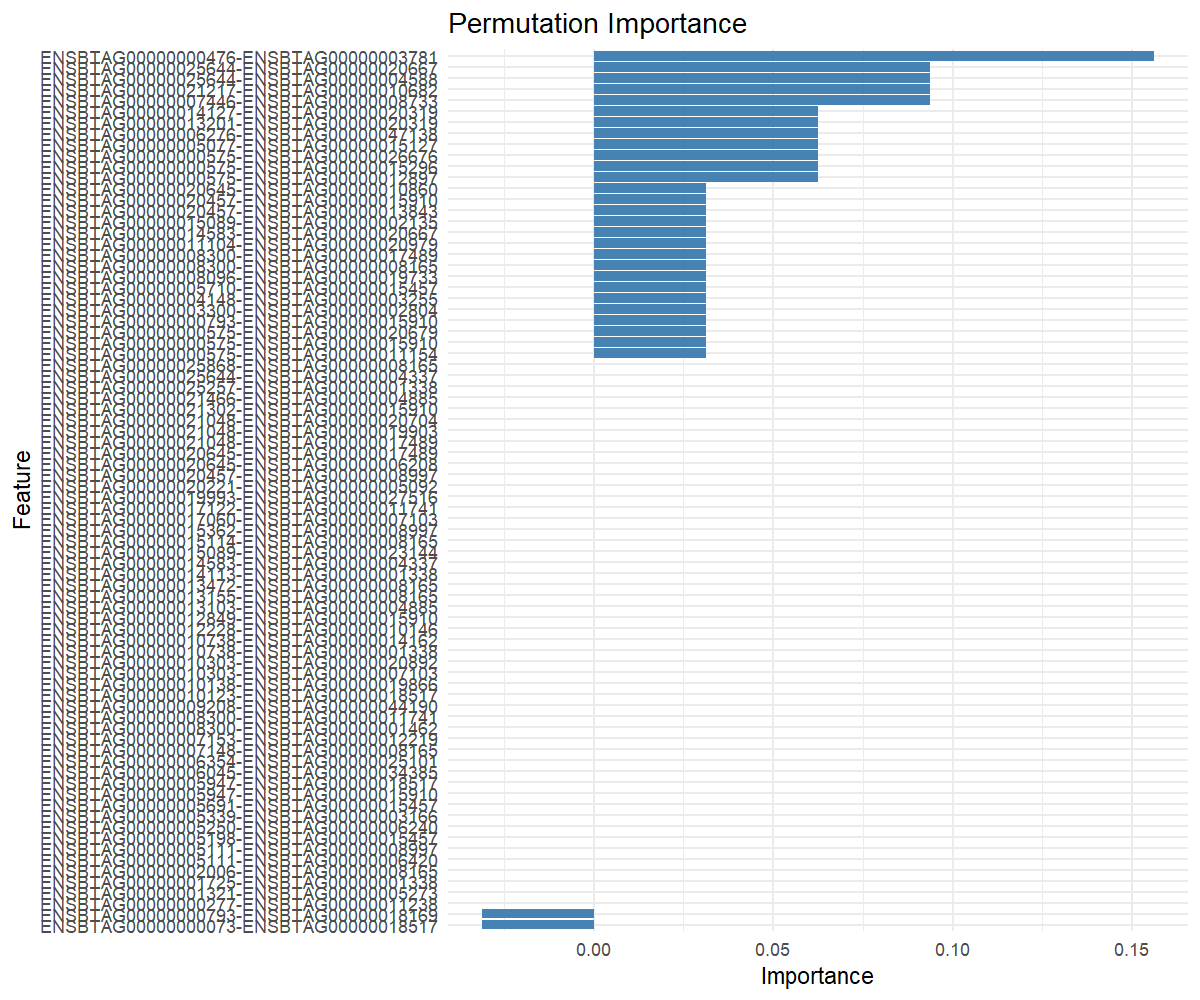

Source data for this figure (header and first rows):
feature, importance
ENSBTAG00000000476-ENSBTAG00000003781, 0.1562
ENSBTAG00000025644-ENSBTAG00000020667, 0.09375
ENSBTAG00000025644-ENSBTAG00000004588, 0.09375
ENSBTAG00000021217-ENSBTAG00000010682, 0.09375
ENSBTAG00000007446-ENSBTAG00000008733, 0.09375
ENSBTAG00000000575-ENSBTAG00000012897, 0.0625
ENSBTAG00000013201-ENSBTAG00000020319, 0.0625
ENSBTAG00000000575-ENSBTAG00000026676, 0.0625
ENSBTAG00000000575-ENSBTAG00000015296, 0.0625
ENSBTAG00000006276-ENSBTAG00000047138, 0.0625
ENSBTAG00000014127-ENSBTAG00000020319, 0.0625
ENSBTAG00000005077-ENSBTAG00000015127, 0.0625
ENSBTAG00000008300-ENSBTAG00000008165, 0.03125
ENSBTAG00000004148-ENSBTAG00000003255, 0.03125
ENSBTAG00000000575-ENSBTAG00000020679, 0.03125
ENSBTAG00000020457-ENSBTAG00000013843, 0.03125
ENSBTAG00000015089-ENSBTAG00000002135, 0.03125
ENSBTAG00000014583-ENSBTAG00000020667, 0.03125
ENSBTAG00000000575-ENSBTAG00000015910, 0.03125
ENSBTAG00000000793-ENSBTAG00000015910, 0.03125
ENSBTAG00000005710-ENSBTAG00000015457, 0.03125
ENSBTAG00000003300-ENSBTAG00000002804, 0.03125
ENSBTAG00000008300-ENSBTAG00000017489, 0.03125
ENSBTAG00000000575-ENSBTAG00000011154, 0.03125
ENSBTAG00000008096-ENSBTAG00000019733, 0.03125
ENSBTAG00000020457-ENSBTAG00000015910, 0.03125
ENSBTAG00000020645-ENSBTAG00000010860, 0.03125
ENSBTAG00000011104-ENSBTAG00000020979, 0.03125
ENSBTAG00000009208-ENSBTAG00000044190, 0
ENSBTAG00000020457-ENSBTAG00000008997, 0
ENSBTAG00000005947-ENSBTAG00000018517, 0
ENSBTAG00000015114-ENSBTAG00000008165, 0
ENSBTAG00000013155-ENSBTAG00000008165, 0
ENSBTAG00000010738-ENSBTAG00000001338, 0
ENSBTAG00000013472-ENSBTAG00000008165, 0
ENSBTAG00000010123-ENSBTAG00000018517, 0
ENSBTAG00000005198-ENSBTAG00000015457, 0
ENSBTAG00000002006-ENSBTAG00000008165, 0
ENSBTAG00000021302-ENSBTAG00000015910, 0
ENSBTAG00000007153-ENSBTAG00000012219, 0
ENSBTAG00000025868-ENSBTAG00000008165, 0
ENSBTAG00000010303-ENSBTAG00000007103, 0
ENSBTAG00000025644-ENSBTAG00000004337, 0
ENSBTAG00000014583-ENSBTAG00000004337, 0
ENSBTAG00000010303-ENSBTAG00000020892, 0
ENSBTAG00000012228-ENSBTAG00000010146, 0
ENSBTAG00000005250-ENSBTAG00000006240, 0
ENSBTAG00000025257-ENSBTAG00000001338, 0
ENSBTAG00000001321-ENSBTAG00000005273, 0
ENSBTAG00000014113-ENSBTAG00000001338, 0
ENSBTAG00000001725-ENSBTAG00000001338, 0
ENSBTAG00000007148-ENSBTAG00000008165, 0
ENSBTAG00000006045-ENSBTAG00000034385, 0
ENSBTAG00000020221-ENSBTAG00000005092, 0
ENSBTAG00000021048-ENSBTAG00000020704, 0
ENSBTAG00000008300-ENSBTAG00000011741, 0
ENSBTAG00000021048-ENSBTAG00000017489, 0
ENSBTAG00000005111-ENSBTAG00000008997, 0
ENSBTAG00000021048-ENSBTAG00000019903, 0
ENSBTAG00000013103-ENSBTAG00000004885, 0
... 20 more rows
